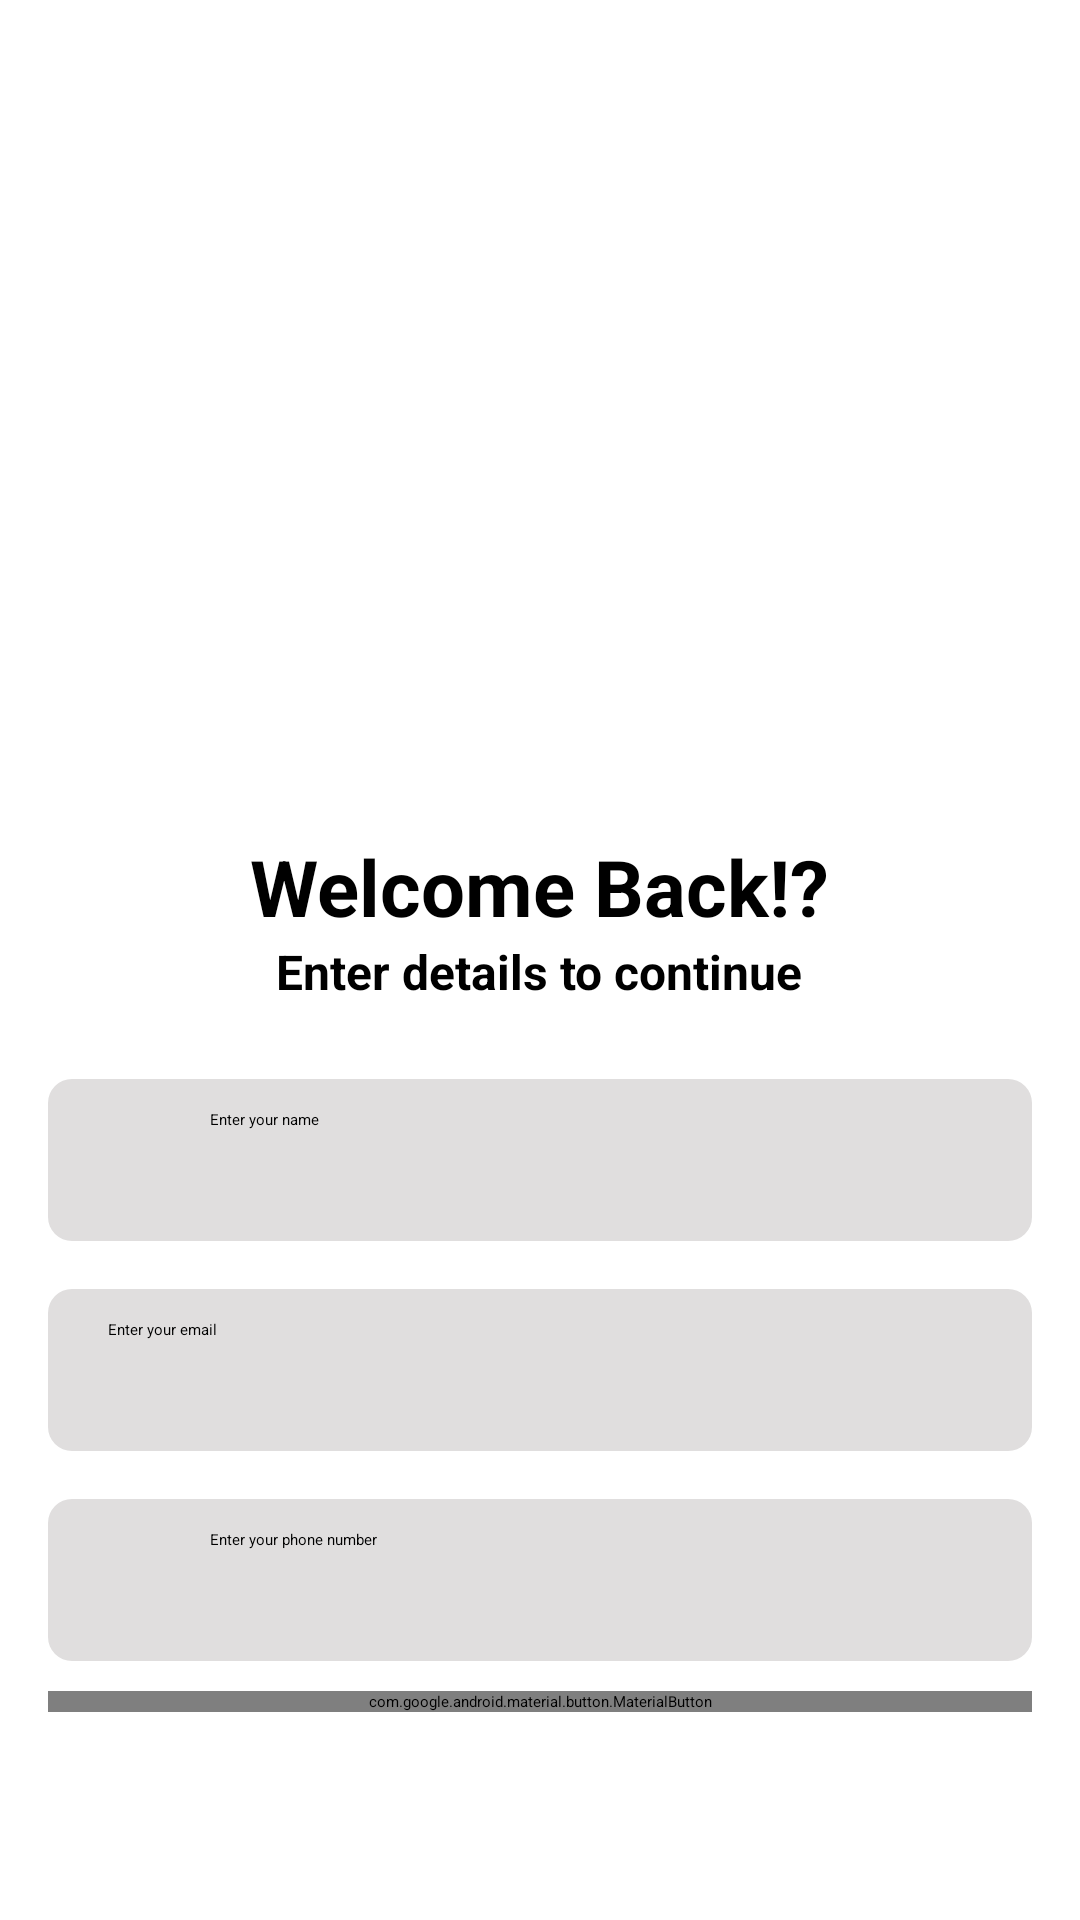

Write the Android layout XML for this screen, with the resource values it uses.
<!-- AndroidManifest.xml: application theme Theme.IAmRich -->
<!-- res/layout/activity_main5.xml -->
<?xml version="1.0" encoding="utf-8"?>
<ScrollView xmlns:android="http://schemas.android.com/apk/res/android"
    xmlns:app="http://schemas.android.com/apk/res-auto"
    xmlns:tools="http://schemas.android.com/tools"
    android:id="@+id/main"
    android:layout_width="match_parent"
    android:layout_height="wrap_content"
    android:orientation="vertical"
    tools:context=".MainActivity5">

    <LinearLayout
        android:layout_width="match_parent"
        android:layout_height="wrap_content"
        android:gravity="center"
        android:layout_margin="16dp"
        android:orientation="vertical">

        <ImageView
            android:layout_width="150dp"
            android:layout_height="150dp"
            android:layout_marginTop="100dp"
            app:srcCompat="@drawable/logo" />

        <TextView
            android:layout_width="wrap_content"
            android:layout_height="wrap_content"
            android:text="Welcome Back!?"
            android:textColor="@color/black"
            android:layout_marginTop="12dp"
            android:textSize="26sp"
            android:textStyle="bold"/>
        <TextView
            android:layout_width="wrap_content"
            android:layout_height="wrap_content"
            android:text="Enter details to continue"
            android:textSize="16sp"
            android:textStyle="bold"/>
        <EditText
            android:id="@+id/Etname"
            android:layout_width="match_parent"
            android:layout_height="54dp"
            android:layout_marginTop="25dp"
            android:drawableStart="@drawable/ic_baseline_person_24"
            android:drawablePadding="10dp"
            android:ems="10"
            android:hint="Enter your name"
            android:inputType="textAutoComplete"
            android:paddingStart="20dp"
            android:paddingTop="10dp"
            android:paddingEnd="10dp"
            android:paddingBottom="10dp"
            android:text=""
            android:textColor="@color/black"
            android:background="@drawable/background_input"/>
        <EditText
            android:id="@+id/Etmail"
            android:layout_width="match_parent"
            android:layout_height="54dp"
            android:layout_marginTop="16dp"
            android:drawableStart="@drawable/ic_baseline_email_24"
            android:drawablePadding="10dp"
            android:ems="10"
            android:hint="Enter your email"
            android:inputType="textEmailAddress"
            android:paddingStart="20dp"
            android:paddingTop="10dp"
            android:paddingEnd="10dp"
            android:paddingBottom="10dp"
            android:text=""
            android:textColor="@color/black"
            android:background="@drawable/background_input"/>
        <EditText
            android:id="@+id/Etphon"
            android:layout_width="match_parent"
            android:layout_height="54dp"
            android:layout_marginTop="16dp"
            android:drawableStart="@drawable/outline_call_24"
            android:drawablePadding="10dp"
            android:ems="10"
            android:hint="Enter your phone number"
            android:inputType="number"
            android:paddingStart="20dp"
            android:paddingTop="10dp"
            android:paddingEnd="10dp"
            android:paddingBottom="10dp"
            android:text=""
            android:textColor="@color/black"
            android:background="@drawable/background_input"/>
        <com.google.android.material.button.MaterialButton
            android:id="@+id/button"
            android:layout_width="match_parent"
            android:layout_height="wrap_content"
            android:layout_marginTop="10dp"
            android:background="@drawable/btnbackground_input"
            app:backgroundTint="#ED382E"
            android:textAllCaps="true"
            android:textStyle="bold"
            android:textSize="20sp"
            android:text="Continue" />
    </LinearLayout>
</ScrollView>
<!-- resources referenced by this layout -->
<resources>
  <!-- drawable background_input (drawable) -->
  <?xml version="1.0" encoding="utf-8"?>
  <shape xmlns:android="http://schemas.android.com/apk/res/android"
      android:shape="rectangle">
      <solid android:color="#E0DEDE"/>
      <corners android:radius="8dp"/>
  
  </shape>
  <!-- drawable ic_baseline_person_24 (drawable) -->
  <vector android:height="24dp" android:tint="?android:textColorPrimary"
      android:viewportHeight="24" android:viewportWidth="24"
      android:width="24dp" xmlns:android="http://schemas.android.com/apk/res/android">
      <path android:fillColor="?android:textColorPrimary" android:pathData="M12,12c2.21,0 4,-1.79 4,-4s-1.79,-4 -4,-4 -4,1.79 -4,4 1.79,4 4,4zM12,14c-2.67,0 -8,1.34 -8,4v2h16v-2c0,-2.66 -5.33,-4 -8,-4z"/>
  </vector>
  <!-- drawable logo: png bitmap (drawable, 11766 bytes) -->
  <!-- drawable outline_call_24 (drawable) -->
  <vector xmlns:android="http://schemas.android.com/apk/res/android" android:height="24dp" android:tint="?android:textColorPrimary" android:viewportHeight="960" android:viewportWidth="960" android:width="24dp">
        
      <path android:fillColor="?android:textColorPrimary" android:pathData="M798,840Q673,840 551,785.5Q429,731 329,631Q229,531 174.5,409Q120,287 120,162Q120,144 132,132Q144,120 162,120L324,120Q338,120 349,129.5Q360,139 362,152L388,292Q390,308 387,319Q384,330 376,338L279,436Q299,473 326.5,507.5Q354,542 387,574Q418,605 452,631.5Q486,658 524,680L618,586Q627,577 641.5,572.5Q656,568 670,570L808,598Q822,602 831,612.5Q840,623 840,636L840,798Q840,816 828,828Q816,840 798,840ZM241,360L307,294Q307,294 307,294Q307,294 307,294L290,200Q290,200 290,200Q290,200 290,200L201,200Q201,200 201,200Q201,200 201,200Q206,241 215,281Q224,321 241,360ZM599,718Q638,735 678.5,745Q719,755 760,758Q760,758 760,758Q760,758 760,758L760,670Q760,670 760,670Q760,670 760,670L666,651Q666,651 666,651Q666,651 666,651L599,718ZM241,360Q241,360 241,360Q241,360 241,360Q241,360 241,360Q241,360 241,360L241,360Q241,360 241,360Q241,360 241,360L241,360Q241,360 241,360Q241,360 241,360ZM599,718L599,718Q599,718 599,718Q599,718 599,718L599,718Q599,718 599,718Q599,718 599,718L599,718Q599,718 599,718Q599,718 599,718Q599,718 599,718Q599,718 599,718Z"/>
      
  </vector>
  <!-- not gathered from this repository: default colours our renderer supplied (Android Studio template values) -->
  <color name="black">#FF000000</color>
</resources>
